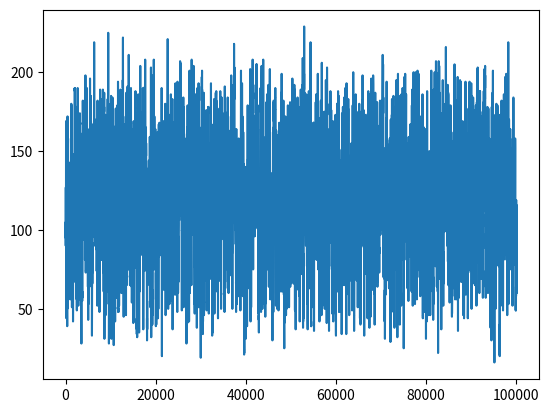

The script that saved this image:
import numpy as np
import matplotlib.pyplot as plt
import math
import time

def hashy(a):
    a = (a ^ 61) ^ (a >> 16)
    a = a + (a << 3)
    a = a ^ (a >> 4)
    a = a * 0x27d4eb2d
    a = a ^ (a >> 15)
    return a

def ivalue(y):
    return hashy(y<<16)&0xff

def smooth(x):
    return 6*x*x*x*x*x - 15*x*x*x*x + 10*x*x*x

def value(x):
    ix = math.floor(x)
    fx = smooth(x-ix)

    v00 = ivalue(ix+0)
    v01 = ivalue(ix+1)

    v0 = v00*(1-fx) + v01*fx
    return v0



n = 100000

a = np.zeros(n,dtype=np.uint8)
st = time.time()
for x in range(n): #every time i need a new rnd number i should do these operations
    v = 0
    for o in range(4):
        v = v + value(x/64.0*(1<<o))/(1<<o)
    r = round(v*0.5)
    a[x] = r

et = time.time()

print("elapsed time: ",et-st)
print(max(a))
print(min(a))

plt.plot(a)
plt.show()

print("salio todo bien")